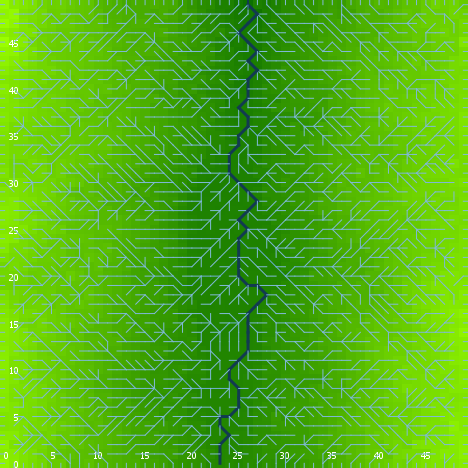

The file beside this chart, header and first rows:
export-world data (NetLogo 6.0.4)
land_05_withInitialEcologicalCommunity.n…
05/27/2020 14:26:46:901 +0100
RANDOM STATE
0 0 -1727483681 436 0.26841349797708214 …
GLOBALS
min-pxcor, max-pxcor, min-pycor, max-pycor, perspective, subject, nextIndex, directed-links, ticks, display-mode, ecol_brushfrequencyinflection, ecol_brushfrequencyrate, ecol_grassfrequencyinflection, ecol_grassfrequencyrate, ecol_woodfrequencyinflection, ecol_woodfrequencyrate, elevationdistribution, elev_algorithm-style, elev_featureanglerange, elev_inversioniterations, elev_noise, elev_numdepressions, elev_numprotuberances, elev_numranges
0, 49, 0, 49, 0, nobody, 2600, "UNDIRECTED", -1, "terrain", 10.73, 0.04021, 1.727, 0.1918, 39.47, 0.08915, [28.645439563234863 36.66735283702922 35…, "C#", 3.148, 0.3495, 4.531, 7, 9, 94
TURTLES
who, color, heading, xcor, ycor, shape, label, label-color, breed, hidden?, size, pen-size, pen-mode, numpoints
0, 15, 130, 48, 33, "default", "", 9.9, {breed flowholders}, true, 1, 1, "up", 
1, 105, 302, 35, 24, "default", "", 9.9, {breed flowholders}, true, 1, 1, "up", 
2, 115, 20, 47, 1, "default", "", 9.9, {breed flowholders}, true, 1, 1, "up", 
3, 135, 185, 21, 40, "default", "", 9.9, {breed flowholders}, true, 1, 1, "up", 
4, 85, 87, 48, 10, "default", "", 9.9, {breed flowholders}, true, 1, 1, "up", 
5, 125, 326, 9, 40, "default", "", 9.9, {breed flowholders}, true, 1, 1, "up", 
6, 35, 160, 10, 27, "default", "", 9.9, {breed flowholders}, true, 1, 1, "up", 
7, 35, 190, 44, 31, "default", "", 9.9, {breed flowholders}, true, 1, 1, "up", 
8, 35, 355, 18, 40, "default", "", 9.9, {breed flowholders}, true, 1, 1, "up", 
9, 95, 86, 27, 29, "default", "", 9.9, {breed flowholders}, true, 1, 1, "up", 
10, 65, 243, 30, 23, "default", "", 9.9, {breed flowholders}, true, 1, 1, "up", 
11, 115, 117, 31, 40, "default", "", 9.9, {breed flowholders}, true, 1, 1, "up", 
12, 125, 334, 17, 18, "default", "", 9.9, {breed flowholders}, true, 1, 1, "up", 
13, 97, 90, 49, 46, "line half", "", 9.9, {breed flowholders}, false, 1, 1, "up", 
14, 135, 99, 36, 7, "default", "", 9.9, {breed flowholders}, true, 1, 1, "up", 
15, 95, 102, 24, 40, "default", "", 9.9, {breed flowholders}, true, 1, 1, "up", 
16, 75, 143, 29, 25, "default", "", 9.9, {breed flowholders}, true, 1, 1, "up", 
17, 65, 246, 37, 12, "default", "", 9.9, {breed flowholders}, true, 1, 1, "up", 
18, 35, 41, 36, 19, "default", "", 9.9, {breed flowholders}, true, 1, 1, "up", 
19, 55, 78, 8, 40, "default", "", 9.9, {breed flowholders}, true, 1, 1, "up", 
20, 105, 73, 45, 36, "default", "", 9.9, {breed flowholders}, true, 1, 1, "up", 
21, 97, 0, 24, 49, "line half", "", 9.9, {breed flowholders}, false, 1, 1, "up", 
22, 25, 322, 43, 39, "default", "", 9.9, {breed flowholders}, true, 1, 1, "up", 
23, 45, 139, 39, 16, "default", "", 9.9, {breed flowholders}, true, 1, 1, "up", 
24, 65, 108, 46, 42, "default", "", 9.9, {breed flowholders}, true, 1, 1, "up", 
25, 25, 342, 15, 30, "default", "", 9.9, {breed flowholders}, true, 1, 1, "up", 
26, 95, 176, 26, 16, "default", "", 9.9, {breed flowholders}, true, 1, 1, "up", 
27, 75, 340, 1, 13, "default", "", 9.9, {breed flowholders}, true, 1, 1, "up", 
28, 125, 97, 13, 10, "default", "", 9.9, {breed flowholders}, true, 1, 1, "up", 
29, 97, 270, 0, 27, "line half", "", 9.9, {breed flowholders}, false, 1, 1, "up", 
30, 75, 238, 47, 22, "default", "", 9.9, {breed flowholders}, true, 1, 1, "up", 
31, 65, 305, 2, 33, "default", "", 9.9, {breed flowholders}, true, 1, 1, "up", 
32, 85, 359, 23, 4, "default", "", 9.9, {breed flowholders}, true, 1, 1, "up", 
33, 97, 0, 8, 49, "line half", "", 9.9, {breed flowholders}, false, 1, 1, "up", 
34, 105, 146, 38, 24, "default", "", 9.9, {breed flowholders}, true, 1, 1, "up", 
35, 45, 349, 5, 10, "default", "", 9.9, {breed flowholders}, true, 1, 1, "up", 
36, 96.99, 180, 5, 0, "line half", "", 9.9, {breed flowholders}, false, 1, 1, "up", 
37, 65, 113, 16, 14, "default", "", 9.9, {breed flowholders}, true, 1, 1, "up", 
38, 25, 132, 38, 1, "default", "", 9.9, {breed flowholders}, true, 1, 1, "up", 
39, 105, 358, 14, 6, "default", "", 9.9, {breed flowholders}, true, 1, 1, "up", 
40, 115, 95, 28, 21, "default", "", 9.9, {breed flowholders}, true, 1, 1, "up", 
41, 65, 281, 45, 29, "default", "", 9.9, {breed flowholders}, true, 1, 1, "up", 
42, 15, 27, 29, 36, "default", "", 9.9, {breed flowholders}, true, 1, 1, "up", 
43, 75, 231, 16, 25, "default", "", 9.9, {breed flowholders}, true, 1, 1, "up", 
44, 135, 286, 2, 22, "default", "", 9.9, {breed flowholders}, true, 1, 1, "up", 
45, 135, 357, 34, 29, "default", "", 9.9, {breed flowholders}, true, 1, 1, "up", 
46, 115, 295, 34, 15, "default", "", 9.9, {breed flowholders}, true, 1, 1, "up", 
47, 97, 90, 49, 31, "line half", "", 9.9, {breed flowholders}, false, 1, 1, "up", 
48, 45, 341, 24, 35, "default", "", 9.9, {breed flowholders}, true, 1, 1, "up", 
49, 65, 318, 12, 17, "default", "", 9.9, {breed flowholders}, true, 1, 1, "up", 
50, 65, 24, 22, 6, "default", "", 9.9, {breed flowholders}, true, 1, 1, "up", 
... 8,302 more rows
